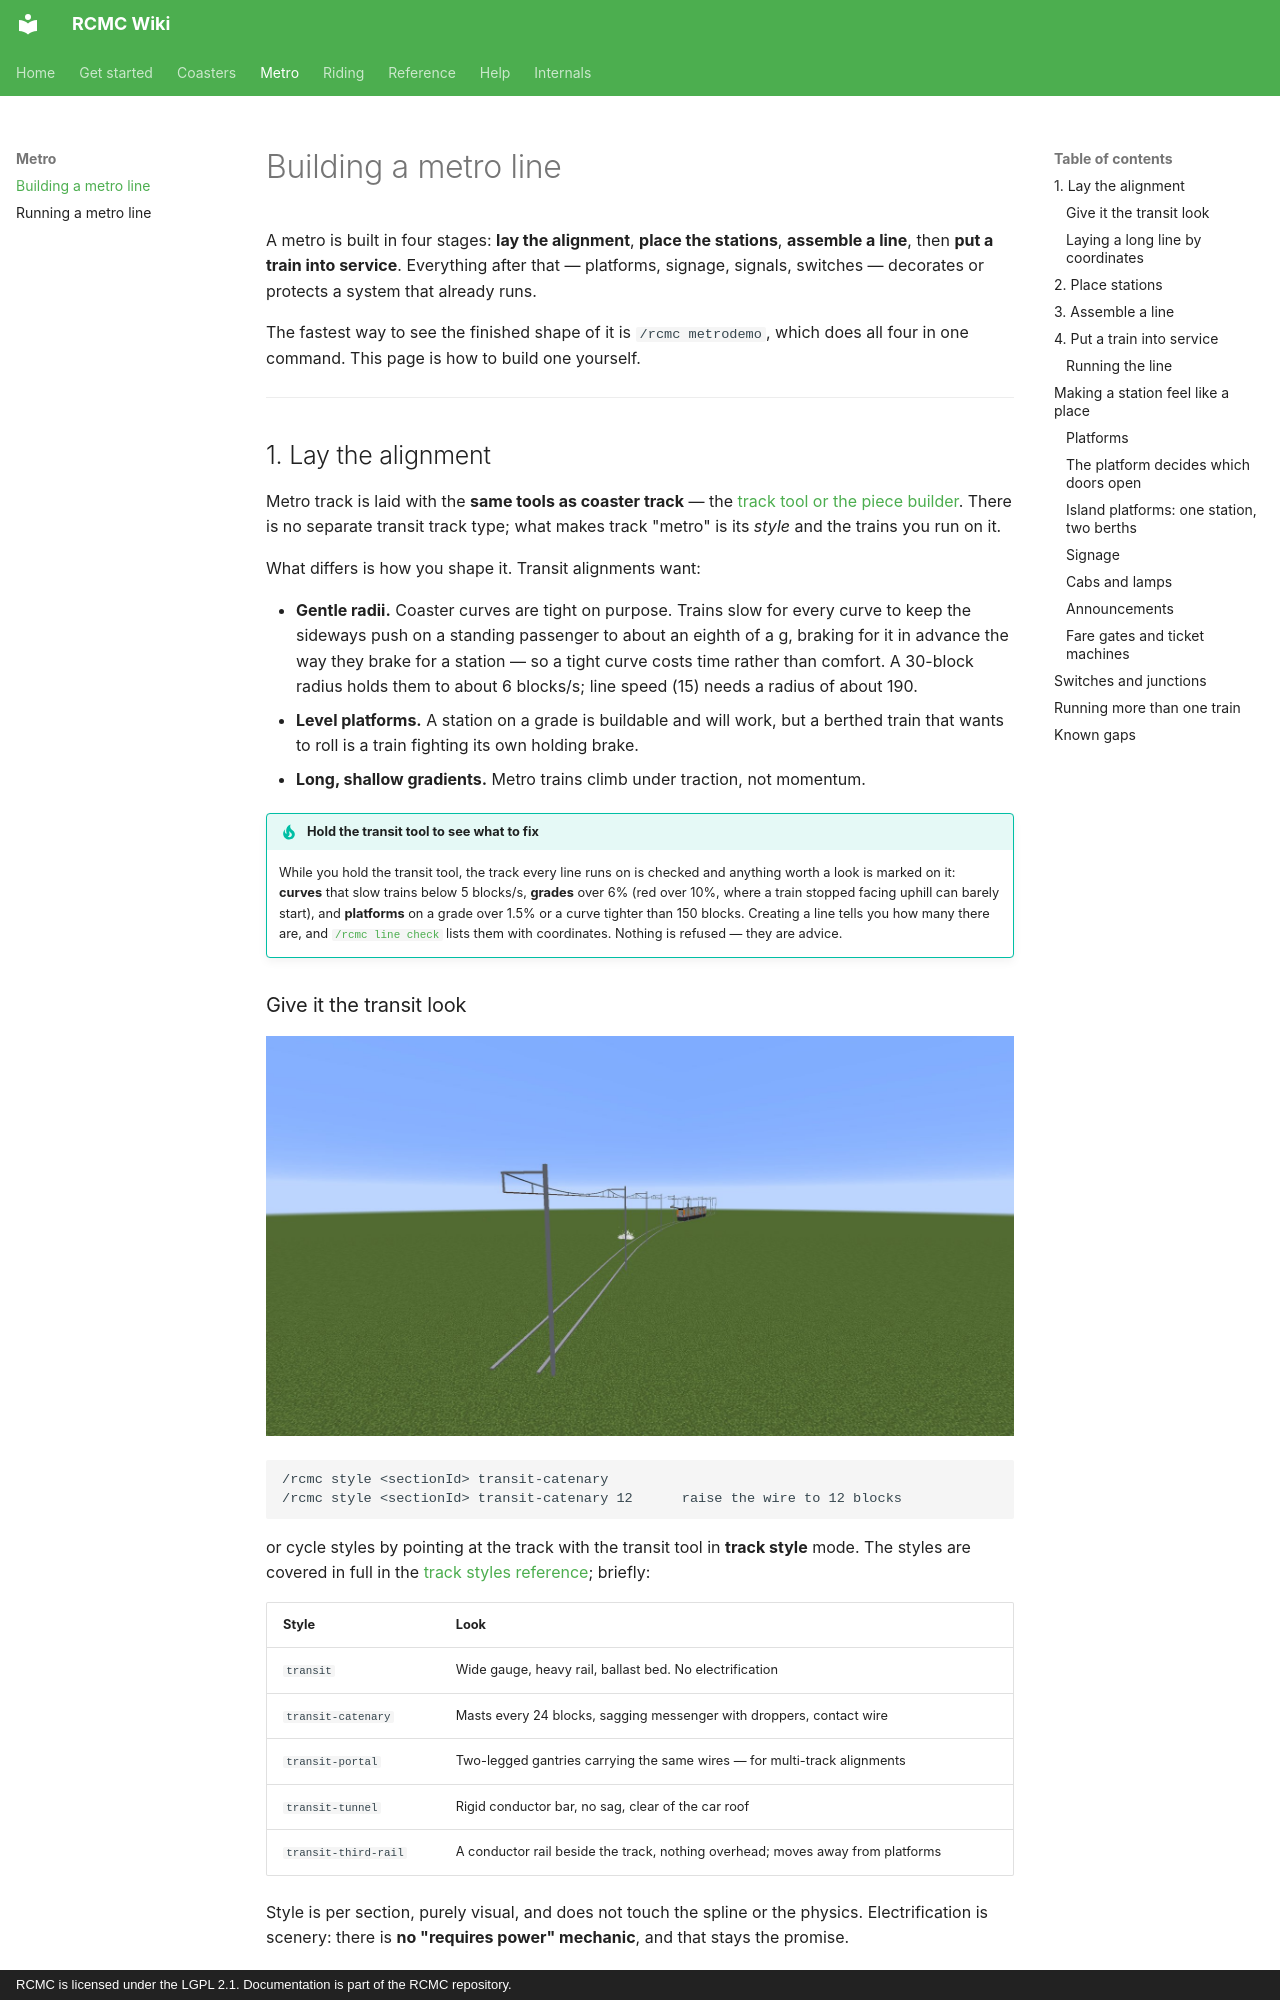

repository: Mica-Technologies/RCMC · page: guide/building-a-metro/index.html · generator: mkdocs · copyright: RCMC is licensed under the LGPL 2.1. Documentation is part of the RCMC repository.

# Building a metro line

A metro is built in four stages: **lay the alignment**, **place the stations**, **assemble a
line**, then **put a train into service**. Everything after that — platforms, signage, signals,
switches — decorates or protects a system that already runs.

The fastest way to see the finished shape of it is `/rcmc metrodemo`, which does all four in one
command. This page is how to build one yourself.

---

## 1. Lay the alignment

Metro track is laid with the **same tools as coaster track** — the
[track tool or the piece builder](building-a-coaster.md). There is no separate transit track type;
what makes track "metro" is its *style* and the trains you run on it.

What differs is how you shape it. Transit alignments want:

- **Gentle radii.** Coaster curves are tight on purpose. Trains slow for every curve to keep the
  sideways push on a standing passenger to about an eighth of a g, braking for it in advance the
  way they brake for a station — so a tight curve costs time rather than comfort. A 30-block
  radius holds them to about 6 blocks/s; line speed (15) needs a radius of about 190.
- **Level platforms.** A station on a grade is buildable and will work, but a berthed train that
  wants to roll is a train fighting its own holding brake.
- **Long, shallow gradients.** Metro trains climb under traction, not momentum.

!!! tip "Hold the transit tool to see what to fix"

    While you hold the transit tool, the track every line runs on is checked and anything worth a
    look is marked on it: **curves** that slow trains below 5 blocks/s, **grades** over 6% (red over
    10%, where a train stopped facing uphill can barely start), and **platforms** on a grade over
    1.5% or a curve tighter than 150 blocks. Creating a line tells you how many there are, and
    [`/rcmc line check`](../reference/commands.md#rcmc-line) lists them with coordinates. Nothing is
    refused — they are advice.

### Give it the transit look

![Metro track with overhead wires, on the surface demo](../assets/images/metro-surface-demo.jpg)

```
/rcmc style <sectionId> transit-catenary
/rcmc style <sectionId> transit-catenary 12      raise the wire to 12 blocks
```

or cycle styles by pointing at the track with the transit tool in **track style** mode. The styles
are covered in full in the [track styles reference](../reference/track-styles.md); briefly:

| Style | Look |
| --- | --- |
| `transit` | Wide gauge, heavy rail, ballast bed. No electrification |
| `transit-catenary` | Masts every 24 blocks, sagging messenger with droppers, contact wire |
| `transit-portal` | Two-legged gantries carrying the same wires — for multi-track alignments |
| `transit-tunnel` | Rigid conductor bar, no sag, clear of the car roof |
| `transit-third-rail` | A conductor rail beside the track, nothing overhead; moves away from platforms |

Style is per section, purely visual, and does not touch the spline or the physics. Electrification
is scenery: there is **no "requires power" mechanic**, and that stays the promise.
